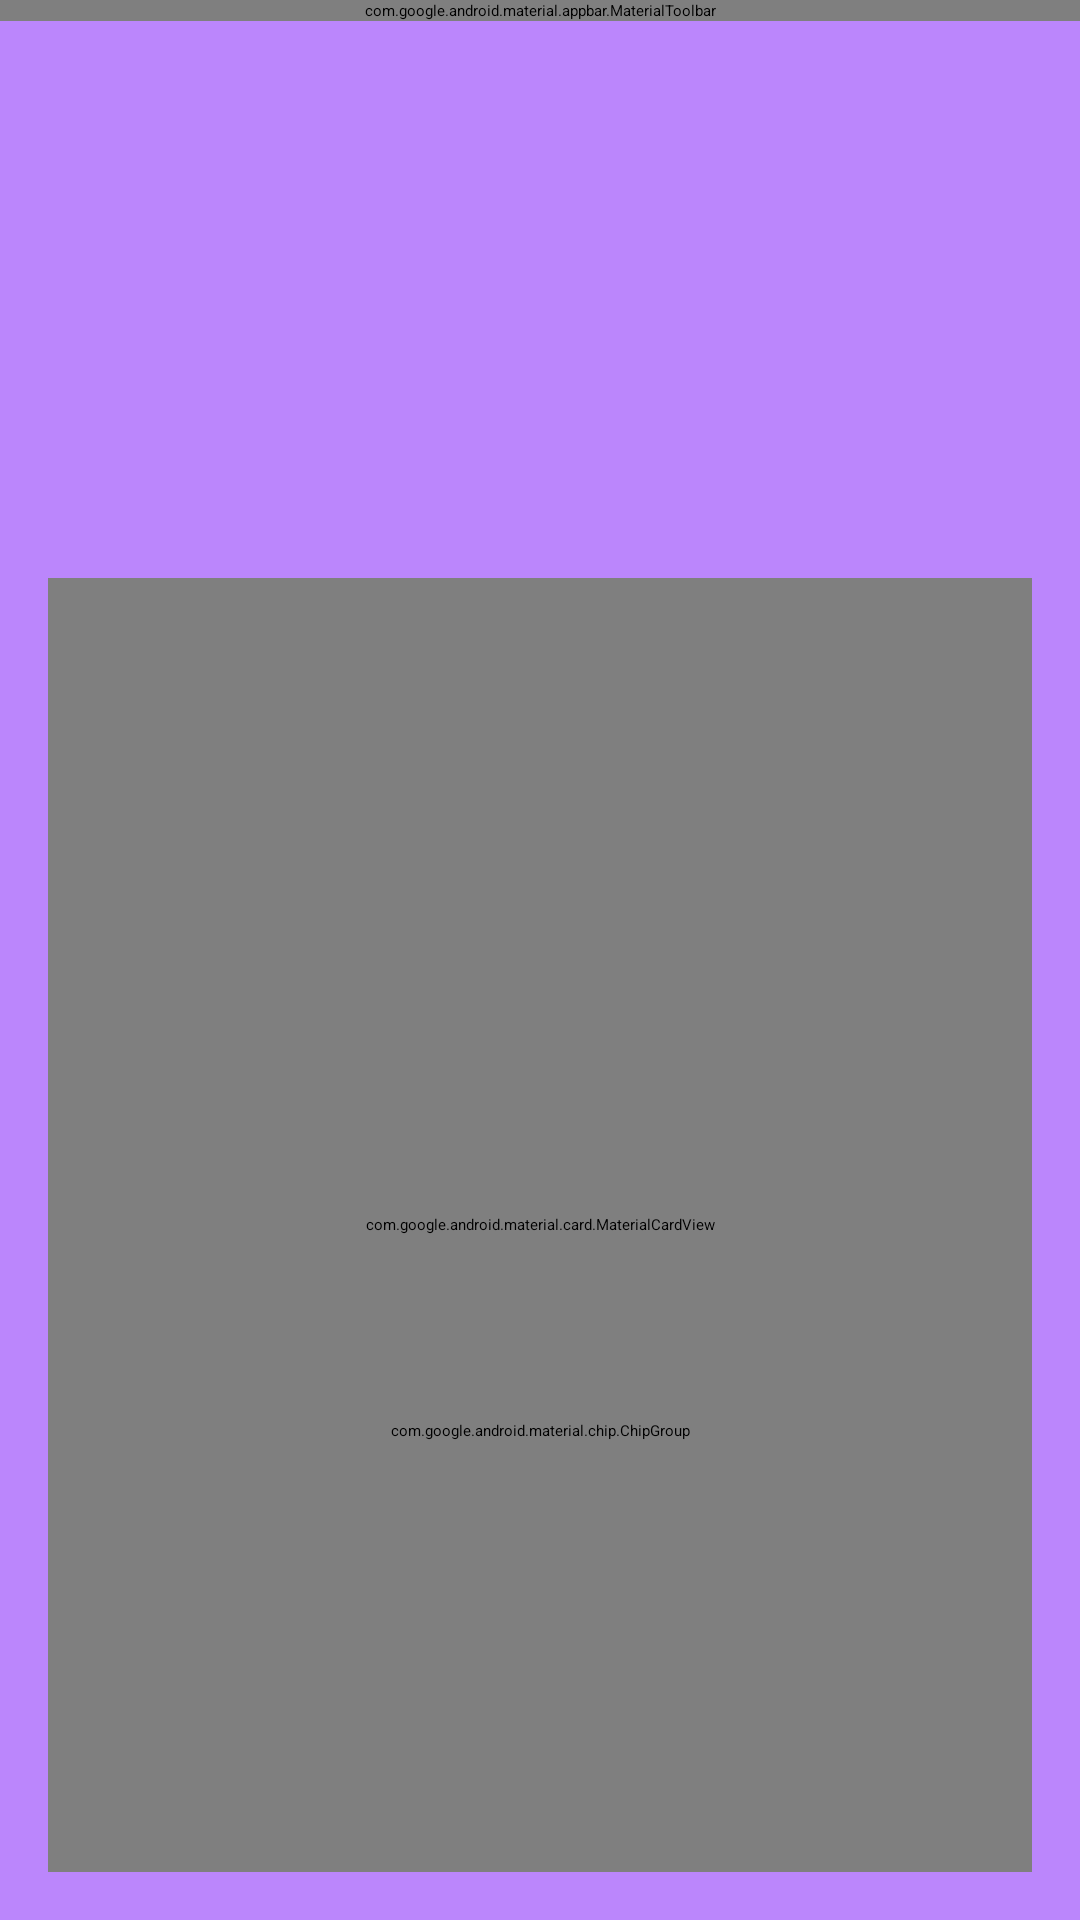

The Android layout XML behind this screen, and the referenced resources:
<!-- AndroidManifest.xml: application theme Theme.Pokemon -->
<!-- res/layout/fragment_pokemon_item_details.xml -->
<?xml version="1.0" encoding="utf-8"?>
<androidx.constraintlayout.widget.ConstraintLayout xmlns:android="http://schemas.android.com/apk/res/android"
    xmlns:app="http://schemas.android.com/apk/res-auto"
    xmlns:tools="http://schemas.android.com/tools"
    android:layout_width="match_parent"
    android:layout_height="match_parent"
    android:background="@color/purple_200"
    >

    <com.google.android.material.appbar.MaterialToolbar
        android:id="@+id/toolbar"
        android:layout_width="match_parent"
        android:layout_height="wrap_content"
        android:theme="@style/MyThemeOverlay_Toolbar"
        app:layout_constraintEnd_toEndOf="parent"
        app:layout_constraintStart_toStartOf="parent"
        app:layout_constraintTop_toTopOf="parent"
        app:navigationIcon="?attr/homeAsUpIndicator"
        app:title="@string/pokemon_details"
        app:titleTextColor="@color/white" />


    <com.google.android.material.card.MaterialCardView
        android:id="@+id/materialCardView3"
        android:layout_width="0dp"
        android:layout_height="0dp"
        android:layout_marginStart="16dp"
        android:layout_marginTop="36dp"
        android:layout_marginEnd="16dp"
        android:layout_marginBottom="16dp"
        android:background="@color/white"
        android:orientation="vertical"
        app:cardCornerRadius="10dp"
        app:cardElevation="-2dp"
        app:layout_constraintBottom_toBottomOf="parent"
        app:layout_constraintEnd_toEndOf="parent"
        app:layout_constraintHorizontal_bias="0.0"
        app:layout_constraintStart_toStartOf="parent"
        app:layout_constraintTop_toTopOf="@+id/guideline"
        app:layout_constraintVertical_bias="0.0" />

    <FrameLayout
        android:id="@+id/fl_pokemon_image_container"
        android:layout_width="300dp"
        android:layout_height="0dp"
        android:translationZ="3dp"
        app:layout_constraintDimensionRatio="1:1"
        app:layout_constraintEnd_toEndOf="parent"
        app:layout_constraintStart_toStartOf="parent"
        app:layout_constraintTop_toBottomOf="@+id/toolbar">

        <androidx.appcompat.widget.AppCompatImageView
            android:id="@+id/iv_pokemon_photo"
            android:layout_width="300dp"
            android:layout_height="wrap_content"
            android:layout_centerInParent="true"
            android:layout_gravity="center" />

        <ProgressBar
            android:id="@+id/pb_pokemon_image"
            style="?android:attr/progressBarStyleLarge"
            android:layout_width="wrap_content"
            android:layout_height="wrap_content"
            android:layout_centerInParent="true"
            android:layout_gravity="center"
            android:indeterminate="true"
            android:visibility="visible" />
    </FrameLayout>


    <TextView
        android:id="@+id/tv_pokemon_name"
        android:layout_width="wrap_content"
        android:layout_height="wrap_content"
        android:layout_marginTop="16dp"
        android:gravity="center"
        android:textSize="28sp"
        android:textStyle="bold"
        app:layout_constraintEnd_toEndOf="parent"
        app:layout_constraintStart_toStartOf="parent"
        app:layout_constraintTop_toBottomOf="@+id/fl_pokemon_image_container"
        tools:text="Pokemon" />


    <TextView
        android:id="@+id/tv_types_label"
        android:layout_width="wrap_content"
        android:layout_height="wrap_content"
        android:layout_marginTop="16dp"
        android:text="@string/types"
        android:textSize="14sp"
        android:textColor="@color/grey"
        app:layout_constraintEnd_toEndOf="parent"
        app:layout_constraintStart_toStartOf="parent"
        app:layout_constraintTop_toBottomOf="@+id/tv_weight" />

    <com.google.android.material.chip.ChipGroup
        android:id="@+id/cg_pokemon_types"
        android:layout_width="wrap_content"
        android:layout_height="wrap_content"
        android:layout_marginHorizontal="16dp"
        android:layout_marginTop="8dp"
        app:layout_constraintEnd_toEndOf="parent"
        app:layout_constraintStart_toStartOf="parent"
        app:layout_constraintTop_toBottomOf="@+id/tv_types_label" />

    <TextView
        android:id="@+id/tv_experience_label"
        android:layout_width="wrap_content"
        android:layout_height="wrap_content"
        android:layout_marginStart="16dp"
        android:layout_marginTop="16dp"
        android:layout_marginEnd="16dp"
        android:text="@string/experience"
        android:textSize="14sp"
        android:textColor="@color/grey"
        app:layout_constraintEnd_toStartOf="@+id/tv_height_label"
        app:layout_constraintHorizontal_bias="0.5"
        app:layout_constraintStart_toEndOf="@+id/tv_weight_label"
        app:layout_constraintTop_toBottomOf="@+id/tv_pokemon_name" />

    <TextView
        android:id="@+id/tv_experience"
        android:layout_width="wrap_content"
        android:layout_height="wrap_content"
        android:layout_marginTop="8dp"
        android:gravity="center"
        android:textSize="20sp"
        android:textStyle="bold"
        app:layout_constraintEnd_toEndOf="@+id/tv_experience_label"
        app:layout_constraintStart_toStartOf="@+id/tv_experience_label"
        app:layout_constraintTop_toBottomOf="@id/tv_weight_label"
        tools:text="100" />

    <TextView
        android:id="@+id/tv_weight_label"
        android:layout_width="wrap_content"
        android:layout_height="wrap_content"
        android:text="@string/weight"
        android:textSize="14sp"
        android:textColor="@color/grey"
        app:layout_constraintEnd_toStartOf="@+id/tv_experience_label"
        app:layout_constraintHorizontal_bias="0.5"
        app:layout_constraintHorizontal_chainStyle="packed"
        app:layout_constraintStart_toStartOf="parent"
        app:layout_constraintTop_toTopOf="@+id/tv_experience_label" />

    <TextView
        android:id="@+id/tv_weight"
        android:layout_width="wrap_content"
        android:layout_height="wrap_content"
        android:layout_marginTop="8dp"
        android:gravity="center"
        android:textSize="20sp"
        android:textStyle="bold"
        app:layout_constraintEnd_toEndOf="@+id/tv_weight_label"
        app:layout_constraintStart_toStartOf="@+id/tv_weight_label"
        app:layout_constraintTop_toBottomOf="@+id/tv_experience_label"
        tools:text="100 KG" />

    <TextView
        android:id="@+id/tv_height_label"
        android:layout_width="wrap_content"
        android:layout_height="wrap_content"
        android:text="@string/height"
        android:textSize="14sp"
        android:textColor="@color/grey"
        app:layout_constraintEnd_toEndOf="parent"
        app:layout_constraintHorizontal_bias="0.5"
        app:layout_constraintStart_toEndOf="@+id/tv_experience_label"
        app:layout_constraintTop_toTopOf="@+id/tv_experience_label" />

    <TextView
        android:id="@+id/tv_height"
        android:layout_width="wrap_content"
        android:layout_height="wrap_content"
        android:layout_marginTop="8dp"
        android:gravity="center"
        android:textSize="20sp"
        android:textStyle="bold"
        app:layout_constraintEnd_toEndOf="@+id/tv_height_label"
        app:layout_constraintStart_toStartOf="@+id/tv_height_label"
        app:layout_constraintTop_toBottomOf="@id/tv_height_label"
        tools:text="75 CM" />

    <Space
        android:id="@+id/guideline"
        android:layout_width="0dp"
        android:layout_height="1dp"
        app:layout_constraintBottom_toBottomOf="@+id/fl_pokemon_image_container"
        app:layout_constraintEnd_toEndOf="parent"
        app:layout_constraintStart_toStartOf="parent"
        app:layout_constraintTop_toBottomOf="@+id/toolbar" />

</androidx.constraintlayout.widget.ConstraintLayout>
<!-- resources referenced by this layout -->
<resources>
  <string name="experience">EXPERIENCE</string>
  <string name="height">HEIGHT</string>
  <string name="pokemon_details">Pokemon Details</string>
  <string name="types">TYPES</string>
  <string name="weight">WEIGHT</string>
  <style name="MyThemeOverlay_Toolbar" parent="ThemeOverlay.MaterialComponents.Toolbar.Primary">
          
          <item name="colorOnPrimary">@color/white</item>
      </style>
  <!-- not gathered from this repository: default colours our renderer supplied (Android Studio template values) -->
  <color name="purple_200">#FFBB86FC</color>
  <color name="white">#FFFFFFFF</color>
</resources>
